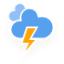
t = 0.00 s
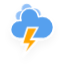
t = 1.17 s
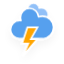
t = 2.33 s
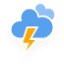
t = 3.50 s
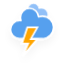
t = 4.67 s
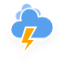
t = 5.83 s

The animated SVG that drew these frames (rendered in a browser with its animation timeline set to each time). Animation: 3 CSS @keyframes rules; one cycle of 7.00 s, repeats indefinitely.

<?xml version="1.0" encoding="UTF-8" standalone="no"?>
<!-- (c) ammap.com | SVG weather icons -->

<svg
   version="1.1"
   width="64"
   height="64"
   viewbox="0 0 64 64"
   id="svg5"
   sodipodi:docname="thunder.svg"
   inkscape:version="1.3.2 (091e20e, 2023-11-25, custom)"
   xmlns:inkscape="http://www.inkscape.org/namespaces/inkscape"
   xmlns:sodipodi="http://sodipodi.sourceforge.net/DTD/sodipodi-0.dtd"
   xmlns="http://www.w3.org/2000/svg"
   xmlns:svg="http://www.w3.org/2000/svg">
  <sodipodi:namedview
     id="namedview5"
     pagecolor="#ffffff"
     bordercolor="#000000"
     borderopacity="0.25"
     inkscape:showpageshadow="2"
     inkscape:pageopacity="0.0"
     inkscape:pagecheckerboard="0"
     inkscape:deskcolor="#d1d1d1"
     inkscape:zoom="12.140625"
     inkscape:cx="32"
     inkscape:cy="32"
     inkscape:window-width="1920"
     inkscape:window-height="991"
     inkscape:window-x="-9"
     inkscape:window-y="-9"
     inkscape:window-maximized="1"
     inkscape:current-layer="svg5" />
  <defs
     id="defs2">
    <filter
       id="blur"
       width="1.4936709"
       height="1.4958505"
       x="-0.24683544"
       y="-0.1957535">
      <feGaussianBlur
         in="SourceAlpha"
         stdDeviation="3"
         id="feGaussianBlur1" />
      <feOffset
         dx="0"
         dy="4"
         result="offsetblur"
         id="feOffset1" />
      <feComponentTransfer
         id="feComponentTransfer1">
        <feFuncA
           type="linear"
           slope="0.05"
           id="feFuncA1" />
      </feComponentTransfer>
      <feMerge
         id="feMerge2">
        <feMergeNode
           id="feMergeNode1" />
        <feMergeNode
           in="SourceGraphic"
           id="feMergeNode2" />
      </feMerge>
    </filter>
    <style
       type="text/css"
       id="style2"><![CDATA[
/*
** CLOUDS
*/
@keyframes am-weather-cloud-1 {
  0% {
    -webkit-transform: translate(-5px,0px);
       -moz-transform: translate(-5px,0px);
        -ms-transform: translate(-5px,0px);
            transform: translate(-5px,0px);
  }

  50% {
    -webkit-transform: translate(10px,0px);
       -moz-transform: translate(10px,0px);
        -ms-transform: translate(10px,0px);
            transform: translate(10px,0px);
  }

  100% {
    -webkit-transform: translate(-5px,0px);
       -moz-transform: translate(-5px,0px);
        -ms-transform: translate(-5px,0px);
            transform: translate(-5px,0px);
  }
}

.am-weather-cloud-1 {
  -webkit-animation-name: am-weather-cloud-1;
     -moz-animation-name: am-weather-cloud-1;
          animation-name: am-weather-cloud-1;
  -webkit-animation-duration: 7s;
     -moz-animation-duration: 7s;
          animation-duration: 7s;
  -webkit-animation-timing-function: linear;
     -moz-animation-timing-function: linear;
          animation-timing-function: linear;
  -webkit-animation-iteration-count: infinite;
     -moz-animation-iteration-count: infinite;
          animation-iteration-count: infinite;
}

@keyframes am-weather-cloud-2 {
  0% {
    -webkit-transform: translate(0px,0px);
       -moz-transform: translate(0px,0px);
        -ms-transform: translate(0px,0px);
            transform: translate(0px,0px);
  }

  50% {
    -webkit-transform: translate(2px,0px);
       -moz-transform: translate(2px,0px);
        -ms-transform: translate(2px,0px);
            transform: translate(2px,0px);
  }

  100% {
    -webkit-transform: translate(0px,0px);
       -moz-transform: translate(0px,0px);
        -ms-transform: translate(0px,0px);
            transform: translate(0px,0px);
  }
}

.am-weather-cloud-2 {
  -webkit-animation-name: am-weather-cloud-2;
     -moz-animation-name: am-weather-cloud-2;
          animation-name: am-weather-cloud-2;
  -webkit-animation-duration: 3s;
     -moz-animation-duration: 3s;
          animation-duration: 3s;
  -webkit-animation-timing-function: linear;
     -moz-animation-timing-function: linear;
          animation-timing-function: linear;
  -webkit-animation-iteration-count: infinite;
     -moz-animation-iteration-count: infinite;
          animation-iteration-count: infinite;
}

/*
** STROKE
*/
@keyframes am-weather-stroke {
  0% {
    -webkit-transform: translate(0.0px,0.0px);
       -moz-transform: translate(0.0px,0.0px);
        -ms-transform: translate(0.0px,0.0px);
            transform: translate(0.0px,0.0px);
  }

  2% {
    -webkit-transform: translate(0.3px,0.0px);
       -moz-transform: translate(0.3px,0.0px);
        -ms-transform: translate(0.3px,0.0px);
            transform: translate(0.3px,0.0px);
  }

  4% {
    -webkit-transform: translate(0.0px,0.0px);
       -moz-transform: translate(0.0px,0.0px);
        -ms-transform: translate(0.0px,0.0px);
            transform: translate(0.0px,0.0px);
  }

  6% {
    -webkit-transform: translate(0.5px,0.4px);
       -moz-transform: translate(0.5px,0.4px);
        -ms-transform: translate(0.5px,0.4px);
            transform: translate(0.5px,0.4px);
  }

  8% {
    -webkit-transform: translate(0.0px,0.0px);
       -moz-transform: translate(0.0px,0.0px);
        -ms-transform: translate(0.0px,0.0px);
            transform: translate(0.0px,0.0px);
  }

  10% {
    -webkit-transform: translate(0.3px,0.0px);
       -moz-transform: translate(0.3px,0.0px);
        -ms-transform: translate(0.3px,0.0px);
            transform: translate(0.3px,0.0px);
  }

  12% {
    -webkit-transform: translate(0.0px,0.0px);
       -moz-transform: translate(0.0px,0.0px);
        -ms-transform: translate(0.0px,0.0px);
            transform: translate(0.0px,0.0px);
  }

  14% {
    -webkit-transform: translate(0.3px,0.0px);
       -moz-transform: translate(0.3px,0.0px);
        -ms-transform: translate(0.3px,0.0px);
            transform: translate(0.3px,0.0px);
  }

  16% {
    -webkit-transform: translate(0.0px,0.0px);
       -moz-transform: translate(0.0px,0.0px);
        -ms-transform: translate(0.0px,0.0px);
            transform: translate(0.0px,0.0px);
  }

  18% {
    -webkit-transform: translate(0.3px,0.0px);
       -moz-transform: translate(0.3px,0.0px);
        -ms-transform: translate(0.3px,0.0px);
            transform: translate(0.3px,0.0px);
  }

  20% {
    -webkit-transform: translate(0.0px,0.0px);
       -moz-transform: translate(0.0px,0.0px);
        -ms-transform: translate(0.0px,0.0px);
            transform: translate(0.0px,0.0px);
  }

  22% {
    -webkit-transform: translate(1px,0.0px);
       -moz-transform: translate(1px,0.0px);
        -ms-transform: translate(1px,0.0px);
            transform: translate(1px,0.0px);
  }

  24% {
    -webkit-transform: translate(0.0px,0.0px);
       -moz-transform: translate(0.0px,0.0px);
        -ms-transform: translate(0.0px,0.0px);
            transform: translate(0.0px,0.0px);
  }

  26% {
    -webkit-transform: translate(-1px,0.0px);
       -moz-transform: translate(-1px,0.0px);
        -ms-transform: translate(-1px,0.0px);
            transform: translate(-1px,0.0px);

  }

  28% {
    -webkit-transform: translate(0.0px,0.0px);
       -moz-transform: translate(0.0px,0.0px);
        -ms-transform: translate(0.0px,0.0px);
            transform: translate(0.0px,0.0px);
  }

  40% {
    fill: orange;
    -webkit-transform: translate(0.0px,0.0px);
       -moz-transform: translate(0.0px,0.0px);
        -ms-transform: translate(0.0px,0.0px);
            transform: translate(0.0px,0.0px);
  }

  65% {
    fill: white;
    -webkit-transform: translate(-1px,5.0px);
       -moz-transform: translate(-1px,5.0px);
        -ms-transform: translate(-1px,5.0px);
            transform: translate(-1px,5.0px);
  }
  61% {
    fill: orange;
  }

  100% {
    -webkit-transform: translate(0.0px,0.0px);
       -moz-transform: translate(0.0px,0.0px);
        -ms-transform: translate(0.0px,0.0px);
            transform: translate(0.0px,0.0px);
  }
}

.am-weather-stroke {
  -webkit-animation-name: am-weather-stroke;
     -moz-animation-name: am-weather-stroke;
          animation-name: am-weather-stroke;
  -webkit-animation-duration: 1.11s;
     -moz-animation-duration: 1.11s;
          animation-duration: 1.11s;
  -webkit-animation-timing-function: linear;
     -moz-animation-timing-function: linear;
          animation-timing-function: linear;
  -webkit-animation-iteration-count: infinite;
     -moz-animation-iteration-count: infinite;
          animation-iteration-count: infinite;
}
        ]]></style>
  </defs>
  <g
     filter="url(#blur)"
     id="thunder"
     transform="matrix(1.362978,0,0,1.362978,-11.478999,-19.640552)">
    <g
       transform="translate(20,10)"
       id="g5">
      <g
         class="am-weather-cloud-1"
         id="g2"
         style="-moz-animation-duration:7s;-moz-animation-iteration-count:infinite;-moz-animation-name:am-weather-cloud-1;-moz-animation-timing-function:linear;-webkit-animation-duration:7s;-webkit-animation-iteration-count:infinite;-webkit-animation-name:am-weather-cloud-1;-webkit-animation-timing-function:linear">
        <path
           d="m 47.7,35.4 c 0,-4.6 -3.7,-8.2 -8.2,-8.2 -1,0 -1.9,0.2 -2.8,0.5 -0.3,-3.4 -3.1,-6.2 -6.6,-6.2 -3.7,0 -6.7,3 -6.7,6.7 0,0.8 0.2,1.6 0.4,2.3 -0.3,-0.1 -0.7,-0.1 -1,-0.1 -3.7,0 -6.7,3 -6.7,6.7 0,3.6 2.9,6.6 6.5,6.7 h 17.2 c 4.4,-0.5 7.9,-4 7.9,-8.4 z"
           fill="#91c0f8"
           stroke="#ffffff"
           stroke-linejoin="round"
           stroke-width="1.2"
           transform="matrix(0.6,0,0,0.6,-10,-6)"
           id="path2" />
      </g>
      <g
         id="g3">
        <path
           d="m 47.7,35.4 c 0,-4.6 -3.7,-8.2 -8.2,-8.2 -1,0 -1.9,0.2 -2.8,0.5 -0.3,-3.4 -3.1,-6.2 -6.6,-6.2 -3.7,0 -6.7,3 -6.7,6.7 0,0.8 0.2,1.6 0.4,2.3 -0.3,-0.1 -0.7,-0.1 -1,-0.1 -3.7,0 -6.7,3 -6.7,6.7 0,3.6 2.9,6.6 6.5,6.7 h 17.2 c 4.4,-0.5 7.9,-4 7.9,-8.4 z"
           fill="#57a0ee"
           stroke="#ffffff"
           stroke-linejoin="round"
           stroke-width="1.2"
           transform="translate(-20,-11)"
           id="path3" />
      </g>
      <g
         transform="matrix(1.2,0,0,1.2,-9,28)"
         id="g4">
        <polygon
           class="am-weather-stroke"
           fill="#ffa500"
           stroke="#ffffff"
           stroke-width="1"
           points="16.4,4.3 20.3,4.3 11.5,14.6 14.9,6.9 11.1,6.9 14.3,-2.9 20.5,-2.9 "
           id="polygon3"
           style="-moz-animation-duration:1.11s;-moz-animation-iteration-count:infinite;-moz-animation-name:am-weather-stroke;-moz-animation-timing-function:linear;-webkit-animation-duration:1.11s;-webkit-animation-iteration-count:infinite;-webkit-animation-name:am-weather-stroke;-webkit-animation-timing-function:linear" />
      </g>
    </g>
  </g>
</svg>
